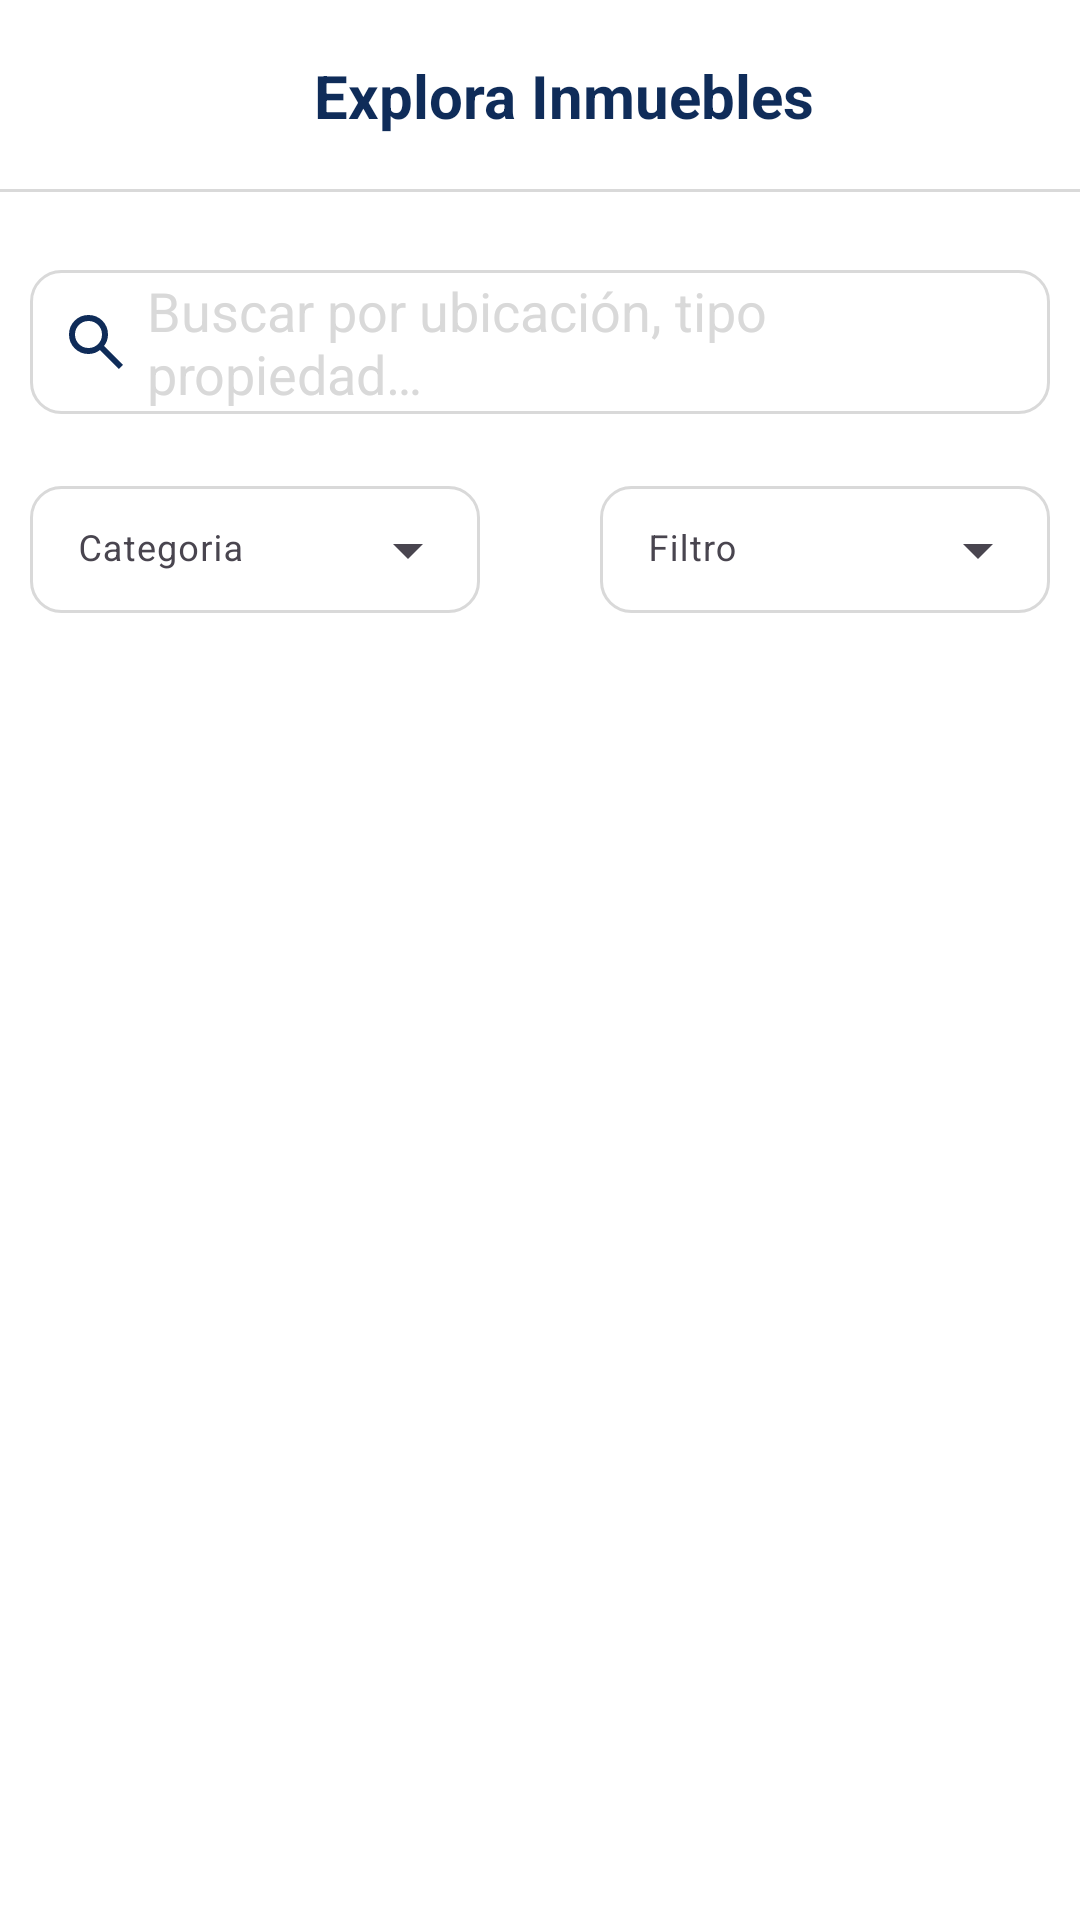

Reconstruct the res/layout file that produces this screen, plus the resources it refers to.
<!-- AndroidManifest.xml: application theme Theme.ProyectoPDM2025GT2Grupo3VentadeBienesRaíces -->
<!-- res/layout/fragment_search.xml -->
<?xml version="1.0" encoding="utf-8"?>
<FrameLayout xmlns:android="http://schemas.android.com/apk/res/android"
    xmlns:tools="http://schemas.android.com/tools"
    xmlns:app="http://schemas.android.com/apk/res-auto"
    android:layout_width="match_parent"
    android:layout_height="match_parent"
    android:background="@color/white"
    tools:context=".SearchFragment">


    <LinearLayout
        android:layout_width="match_parent"
        android:layout_height="match_parent"
        android:orientation="vertical"
        tools:ignore="UselessParent">

        <androidx.appcompat.widget.Toolbar
            android:id="@+id/toolbar"
            android:layout_width="match_parent"
            android:layout_height="wrap_content"
            android:fitsSystemWindows="true"
            android:background="@drawable/toolbar_border"
            app:popupTheme="@style/ThemeOverlay.AppCompat.Light"
            app:titleTextColor="@color/white"
            app:layout_constraintEnd_toEndOf="parent"
            app:layout_constraintStart_toStartOf="parent"
            app:layout_constraintTop_toTopOf="parent">

            <LinearLayout
                android:layout_width="match_parent"
                android:layout_height="wrap_content">
                <TextView
                    android:id="@+id/title_search"
                    android:layout_width="match_parent"
                    android:layout_height="wrap_content"
                    android:text="@string/title_toolbar_search"
                    android:textStyle="bold"
                    android:textSize="20sp"
                    android:textColor="@color/blue_normal"
                    android:textAlignment="center"/>
            </LinearLayout>
        </androidx.appcompat.widget.Toolbar>

        <ScrollView
            android:layout_width="match_parent"
            android:layout_height="match_parent">

            <LinearLayout
                android:layout_width="match_parent"
                android:layout_height="wrap_content"
                android:orientation="vertical">

                <LinearLayout
                    android:layout_width="match_parent"
                    android:layout_height="wrap_content"
                    android:paddingHorizontal="10dp"
                    android:paddingTop="10dp"
                    android:paddingBottom="16dp"
                    android:orientation="vertical">

                    <EditText
                        android:id="@+id/et_search"
                        android:layout_width="match_parent"
                        android:layout_height="48dp"
                        android:autofillHints=""
                        android:background="@drawable/input_background_gray"
                        android:drawableStart="@drawable/search_24px"
                        android:drawablePadding="5dp"
                        android:hint="@string/hint_search_home"
                        android:paddingStart="10dp"
                        android:textColorHint="@color/color_gray_border"
                        android:textColor="@color/black"
                        android:layout_marginTop="16dp"
                        tools:ignore="RtlSymmetry" />
                </LinearLayout>

                <androidx.constraintlayout.widget.ConstraintLayout
                    android:layout_width="match_parent"
                    android:layout_height="wrap_content"
                    android:paddingHorizontal="10dp">

                    
                    <com.google.android.material.textfield.TextInputLayout
                        android:layout_width="150dp"
                        android:layout_height="wrap_content"
                        android:hint="@string/select_category"
                        style="@style/Widget.Material3.TextInputLayout.OutlinedBox.Dense.ExposedDropdownMenu"
                        app:boxStrokeColor="@color/color_gray_border"
                        app:boxCornerRadiusTopStart="10dp"
                        app:boxCornerRadiusTopEnd="10dp"
                        app:boxCornerRadiusBottomStart="10dp"
                        app:boxCornerRadiusBottomEnd="10dp"
                        app:layout_constraintStart_toStartOf="parent"
                        app:layout_constraintTop_toTopOf="parent">
                        <AutoCompleteTextView
                            android:id="@+id/spinner_category"
                            android:layout_width="match_parent"
                            android:layout_height="wrap_content"
                            android:background="@drawable/input_background_gray"
                            android:textSize="12sp"
                            android:inputType="none"
                            android:textColor="@color/black"/>
                    </com.google.android.material.textfield.TextInputLayout>

                    
                    <com.google.android.material.textfield.TextInputLayout
                        android:layout_width="150dp"
                        android:layout_height="wrap_content"
                        android:hint="@string/select_filtro"
                        style="@style/Widget.Material3.TextInputLayout.OutlinedBox.Dense.ExposedDropdownMenu"
                        app:boxStrokeColor="@color/color_gray_border"
                        app:boxCornerRadiusTopStart="10dp"
                        app:boxCornerRadiusTopEnd="10dp"
                        app:boxCornerRadiusBottomStart="10dp"
                        app:boxCornerRadiusBottomEnd="10dp"
                        app:layout_constraintEnd_toEndOf="parent"
                        app:layout_constraintTop_toTopOf="parent">
                        <AutoCompleteTextView
                            android:id="@+id/spinner_filter"
                            android:layout_width="match_parent"
                            android:layout_height="wrap_content"
                            android:background="@drawable/input_background_gray"
                            android:textSize="12sp"
                            android:inputType="none"
                            android:textColor="@color/black"/>
                    </com.google.android.material.textfield.TextInputLayout>

                </androidx.constraintlayout.widget.ConstraintLayout>

                
                <LinearLayout
                    android:layout_width="match_parent"
                    android:layout_height="wrap_content">

                </LinearLayout>
            </LinearLayout>
        </ScrollView>
    </LinearLayout>

</FrameLayout>
<!-- resources referenced by this layout -->
<resources>
  <color name="black">#FF000000</color>
  <color name="blue_normal">#0F2C59</color>
  <color name="color_gray_border">#D9D9D9</color>
  <color name="white">#FFFFFFFF</color>
  <!-- drawable input_background_gray (drawable) -->
  <?xml version="1.0" encoding="utf-8"?>
  <shape xmlns:android="http://schemas.android.com/apk/res/android"
      android:shape="rectangle">
      <solid android:color="@android:color/white"/>
      <stroke
          android:width="1dp"
          android:color="@color/color_gray_border"/>
      <corners android:radius="10dp"/>
  </shape>
  <!-- drawable search_24px (drawable) -->
  <vector xmlns:android="http://schemas.android.com/apk/res/android"
      android:width="24dp"
      android:height="24dp"
      android:viewportWidth="960"
      android:viewportHeight="960"
      android:tint="@null">
    <path
        android:fillColor="@color/blue_normal"
        android:pathData="M784,840L532,588Q502,612 463,626Q424,640 380,640Q271,640 195.5,564.5Q120,489 120,380Q120,271 195.5,195.5Q271,120 380,120Q489,120 564.5,195.5Q640,271 640,380Q640,424 626,463Q612,502 588,532L840,784L784,840ZM380,560Q455,560 507.5,507.5Q560,455 560,380Q560,305 507.5,252.5Q455,200 380,200Q305,200 252.5,252.5Q200,305 200,380Q200,455 252.5,507.5Q305,560 380,560Z"/>
  </vector>
  <!-- drawable toolbar_border (drawable) -->
  <?xml version="1.0" encoding="utf-8"?>
  <layer-list xmlns:android="http://schemas.android.com/apk/res/android">
      <item>
          <shape android:shape="rectangle">
              <solid android:color="@color/white"/>
          </shape>
      </item>
      <item android:top="-2dp" android:right="-2dp" android:left="-2dp">
          <shape>
              <solid android:color="@android:color/transparent"/>
              <stroke
                  android:width="1dp"
                  android:color="@color/color_gray_border"/>
          </shape>
      </item>
  </layer-list>
  <string name="hint_search_home">Buscar por ubicación, tipo propiedad…</string>
  <string name="select_category">Categoria</string>
  <string name="select_filtro">Filtro</string>
  <string name="title_toolbar_search">Explora Inmuebles</string>
  <style name="Theme.ProyectoPDM2025GT2Grupo3VentadeBienesRaíces" parent="Base.Theme.ProyectoPDM2025GT2Grupo3VentadeBienesRaíces" />
  <style name="Base.Theme.ProyectoPDM2025GT2Grupo3VentadeBienesRaíces" parent="Theme.Material3.DayNight.NoActionBar">
          
          
          
          <item name="android:windowLightStatusBar">true</item>
          <item name="android:statusBarColor">@android:color/transparent</item>
      </style>
</resources>
